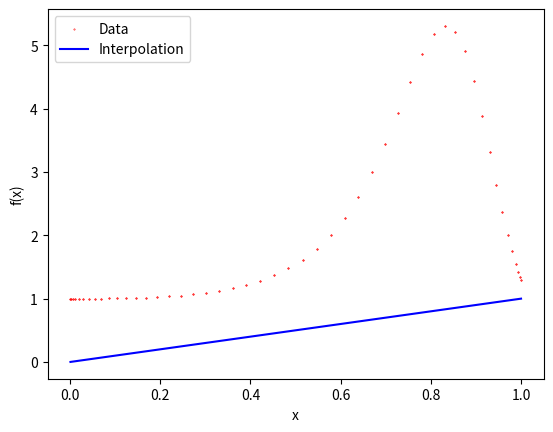

Write Python code to recreate this figure.
# Load packages:

# this package allows to work efficiently with arrays
import numpy as np
# this package is used to draw graphs
import matplotlib.pyplot as plt
# for the numerical application in the end, we will use pi
from math import pi

# b)
def Cholesky_decomp(B):
    """
    Compute the Cholesky decomposition of a symmetric positive definite matrix
    ----------   
    parameters:
    B : symmetric positive definite matrix (numpy array of size N,N)
        
    returns:
    L : lower triangular matrix (numpy array of size N,N) such that L L^T = B
    """
    
    ### write your algorithm here
    L = np.eye(len(B[1,:]))
    ###
    
    return L

# c) Test 1: 
B = np.array([[1,2,3],[2,5,10],[3,10,26]])
# implement your test here

print("Matrix:\n", B,"\n")
print("Cholesky decomposition:\n", )

# d) Test 2: 
# implement your test here
B = np.array([])

print("Matrix:\n", B,"\n")
print("Cholesky decomposition:\n", )

# b)
def LDL_decomp(B):
    """
    Compute the L D L^T decomposition of a symmetric matrix
    ----------   
    parameters:
    B : symmetric matrix (numpy array of size N,N)
        
    returns:
    L : lower triangular matrix (numpy array of size N,N) such that L D L^T = B
    D : diagonal matrix (numpy array of size N,N) such that L D L^T = B
    """

    ### write your algorithm here
    L = np.eye( len(B[1,:]))
    D = np.ones(len(B[1,:]))
    ###
    
    return L, D

# c) Test 1: 
B = np.array([[1,2,3],[2,2,-2],[3,-2,-20]])
# implement your test here

print("Matrix:\n", B,"\n")
print("Cholesky decomposition:\n", )

# d) Test 2:  
# implement your test here


# b)
def Cholesky_decomp_non_sq(A):
    """
    Compute the Cholesky decomposition of A^T A
    ----------   
    parameters:
    A : non square matrix (numpy array of size N,M)
        
    returns:
    L : lower triangular matrix (numpy array of size N,N) such that L L^T = A^T A
    """
    
    ### write your algorithm here
    L = np.eye(len(A[:,1]))
    ###
    
    return L

def LDL_decomp_non_sq(A):
    """
    Compute the L D L^T decomposition of A^T A
    ----------   
    parameters:
    A : non square matrix (numpy array of size N,M)
        
    returns:
    L : lower triangular matrix (numpy array of size N,N) such that L D L^T = A^T A
    D : diagonal matrix (numpy array of size N,N) such that L D L^T = A^T A
    """

    ### write your algorithm here
    L = np.eye( len(B[:,1]))
    D = np.ones(len(B[:,1]))
    ###
    
    return L, D

# c)
A = np.array([[1,2],[3,4],[5,6]])
# implement your test here

print("Matrix:\n", A,"\n")
print("Matrix A^T A:\n",    )
print("Cholesky decomposition of A^T A:\n", )

A = np.array([[1,2],[3,4],[5,6]])
# implement your test here

print("Matrix:\n", A,"\n")
print("Matrix A^T A:\n",    )
print("LDL^T decomposition of A^T A:\n", )

#a)
def forward_substitution(L,b):
    """
    Compute the solution of a lower triangular system
    ----------   
    parameters:
    L : lower triangular matrix (numpy array of size N,N)
    b : matrix (numpy array of size N)
    
    returns:
    V : solution of the linear problem (numpy array of size N)
    """
    
    ### write your algorithm here
    V = np.ones(len(b))   
    ###
    
    return V

def back_substitution(U,b):
    """
    Compute the solution of an upper triangular system
    ----------   
    parameters:
    U : upper triangular matrix (numpy array of size N,N)
    b : matrix (numpy array of size N)
    
    returns:
    V : solution of the linear problem (numpy array of size N)
    """
    
    ### write your algorithm here
    V = np.ones(len(b))   
    ###
    
    return V

#b) 
def solve_Cholesky(L,b):
    """
    Compute the solution of the problem LL^T 
    ----------   
    parameters:
    L : lower triangular matrix (numpy array of size N,N)
    b : matrix (numpy array of size N)
    
    returns:
    V : solution of the linear problem (numpy array of size N)
    """
    
    ### write your algorithm here
    V = np.ones(len(b))   
    ###
    
    return V

def solve_LDL(L,D,b):
    """
    Compute the solution of the problem LDL^T V = b
    ----------   
    parameters:
    L : lower triangular matrix (numpy array of size N,N)
    D : diagonal matrix (numpy array of size N,N)
    b : matrix (numpy array of size N)
    
    returns:
    V : solution of the linear problem (numpy array of size N)
    """
    
    ### write your algorithm here
    V = np.ones(len(b))   
    ###
    
    return V

# c) Test 1: 
B = np.array([[1,2,3],[2,5,10],[3,10,26]])
b = np.array([1,1,1]) 

print("Matrix:\n", B,"\n")
print("Right-hand-side:\n", b,"\n")

# implement your test here

print("Cholesky decomposition:\n", )
print("Solution V:\n", )
print("multiplication AV:\n",)

B = np.array([[1,2,3],[2,5,10],[3,10,26]])
b = np.array([1,1,1]) 

print("Matrix:\n", B,"\n")
print("Right-hand-side:\n", b,"\n")

# implement your test here

print("LDL^T decomposition:\n", )
print("Solution V:\n", )
print("multiplication AV:\n", )

#d)
def LQ_Cholesky(A,b):
    """
    Compute the solution of the problem A^T A V = A^T b using Cholesky decomposition
    ----------   
    parameters:
    A : non square matrix matrix (numpy array of size N,N)
    b : matrix (numpy array of size N)
    
    returns:
    V : solution of the linear problem (numpy array of size N)
    """
    
    ### write your algorithm here
    V = np.ones(len(b))   
    ###
    
    return V

def LQ_LDL(A,b):
    """
    Compute the solution of the problem A^T A V = A^T b using LDL^T decomposition
    ----------   
    parameters:
    A : non square matrix matrix (numpy array of size N,N)
    b : matrix (numpy array of size N)
    
    returns:
    V : solution of the linear problem (numpy array of size N)
    """
    
    ### write your algorithm here
    V = np.ones(len(b))   
    ###
    
    return V

# e) Test 1:
A = np.array([[1,2],[3,4],[5,6]])
b = np.array([1,2,1]) 

# implement your test here with Cholesky

print("Solution V:\n", ) 
print("Verification b:\n", b,"\n")
print("Verification A^T A V:\n", ) 

A = np.array([[1,2],[3,4],[5,6]])
b = np.array([1,2,1]) 

# implement your test here with LDL^T

print("Matrix:\n", A,"\n")
print("Matrix A^T A:\n",    )
print("LDL^T decomposition of A^T A:\n", )

def f(x, V):
    """
    Compute the value of the function f given the parameters V 
    ----------   
    parameters:
    x : vectors of points where the function is evaluated, for the plot below (written as a numpy array of size N)
    V : vector of the parameters (numpy array of size N)
    
    returns:
    f(x) : value of the function at this point
    """
    return x

N_data   = 100
N_interp = 10
N_plot   = 1000
x_plot = np.linspace(1,N_plot,N_plot)/N_plot

x = 0.5 * (1 + np.cos(pi*(2*np.array(range(N_data))-1)/N_data))
b = np.array([np.exp(np.cos(y) - np.cos(5.*y/(2-y)**2)) for y in x])


# implement your tests here 
# A =
V = np.zeros(N_interp)
###

plt.figure(1)
plt.scatter(x, b, color='red',  label="Data", marker='.', s=0.5)
plt.plot(x_plot, f(x_plot,V), color='blue', label='Interpolation')
plt.xlabel('x')
plt.ylabel('f(x)')
plt.legend()
plt.show()

